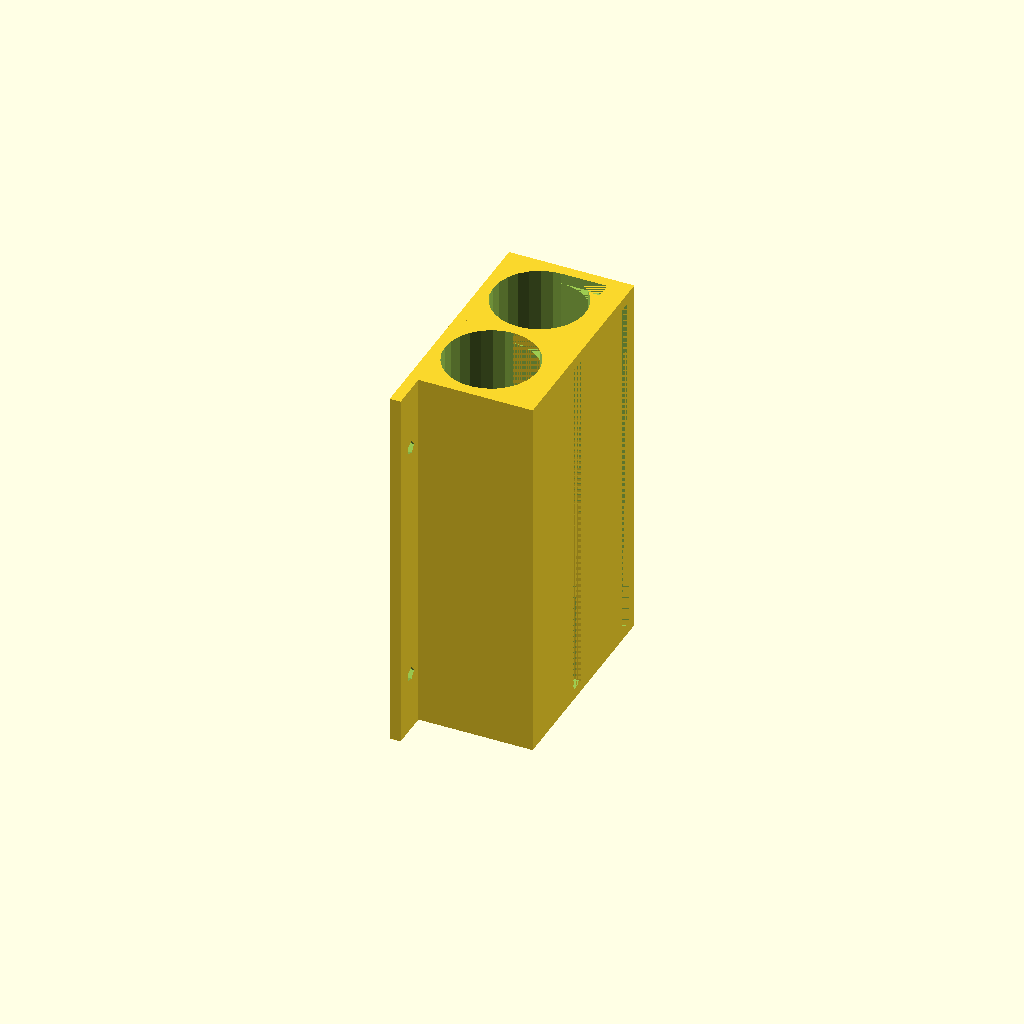
Cell 1 — every parameter at its default value.
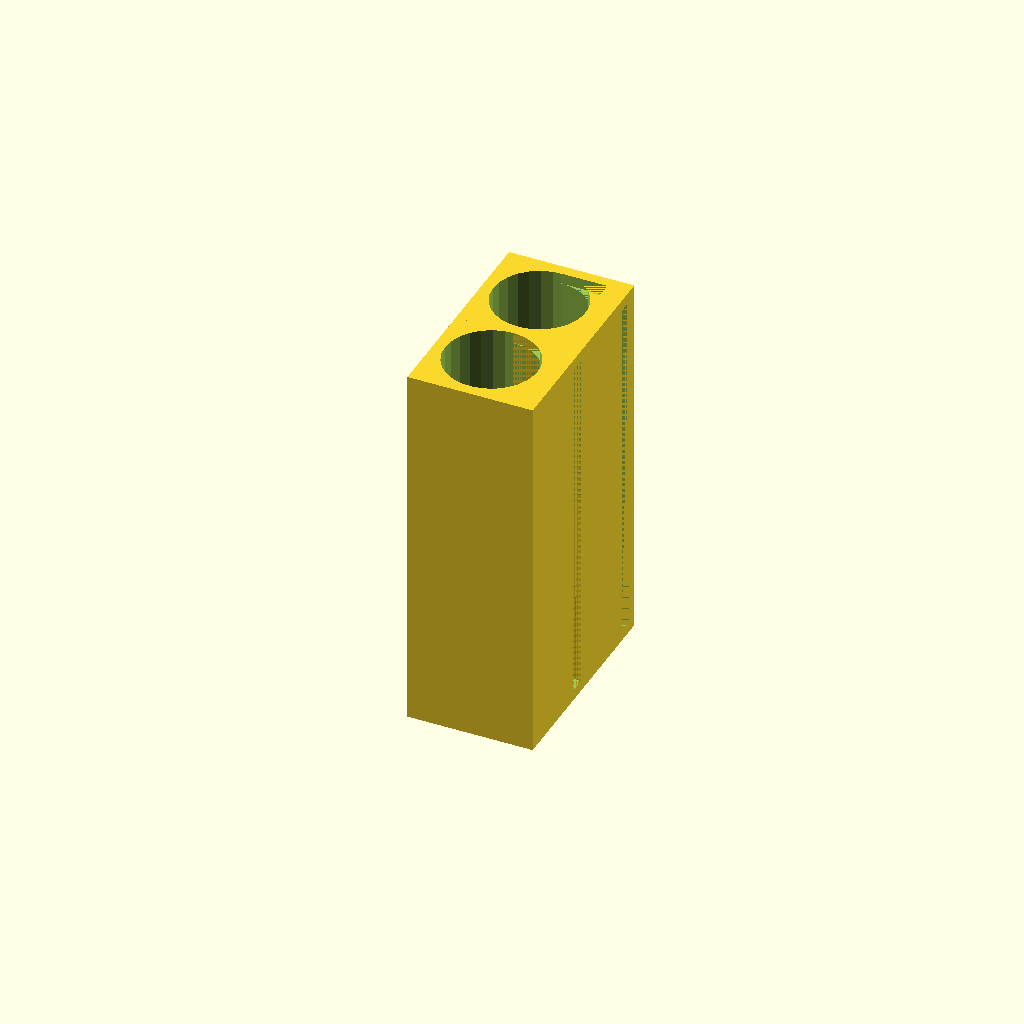
Cell 2: the same model with wall_mounting = false.
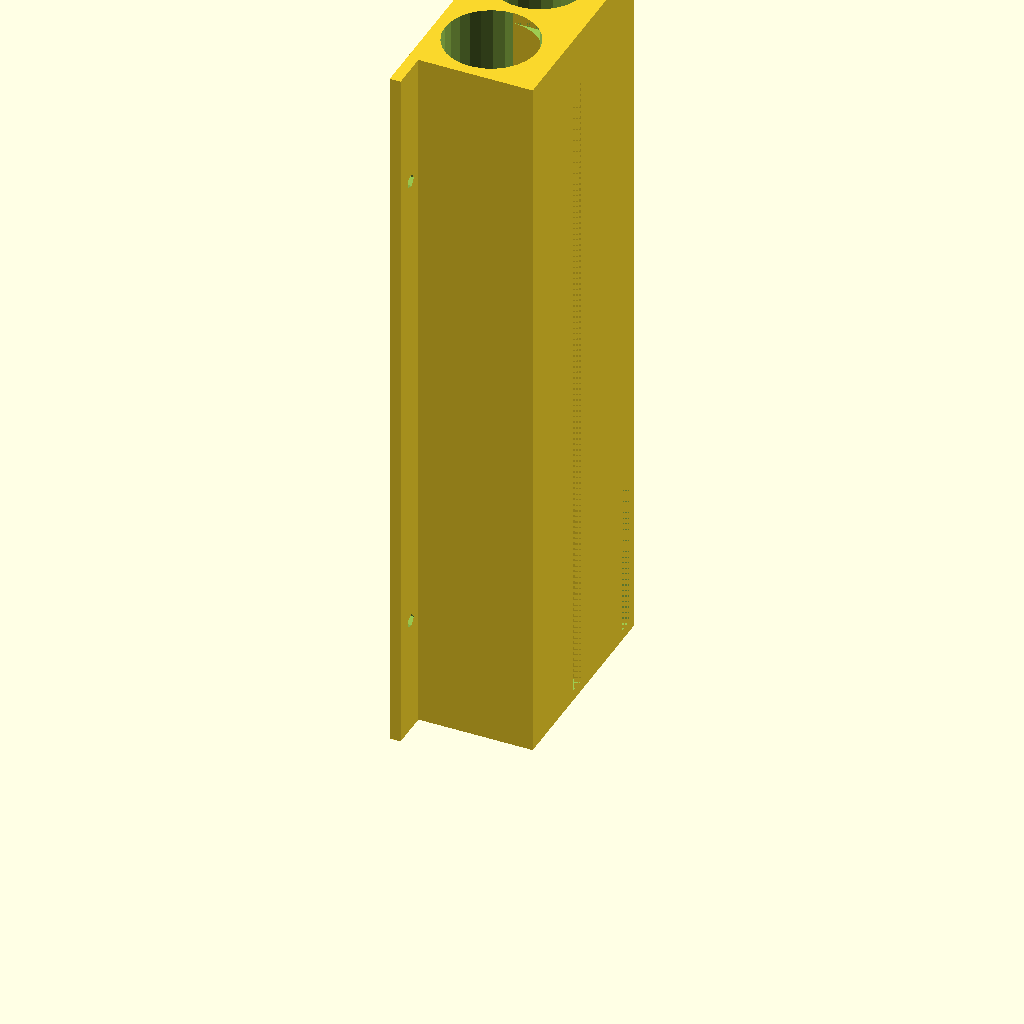
Cell 3: strip_width = 130 (everything else at default).
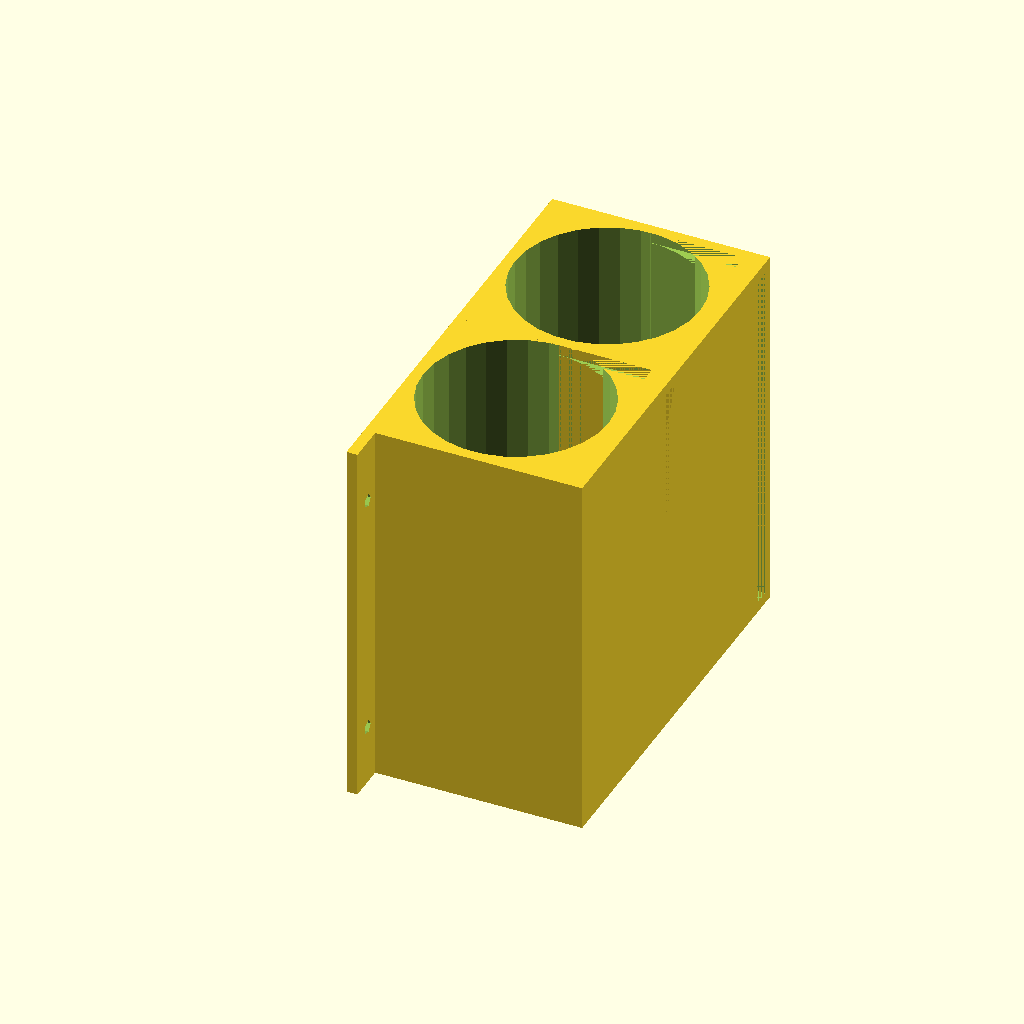
Cell 4: storage_diameter = 34 (everything else at default).
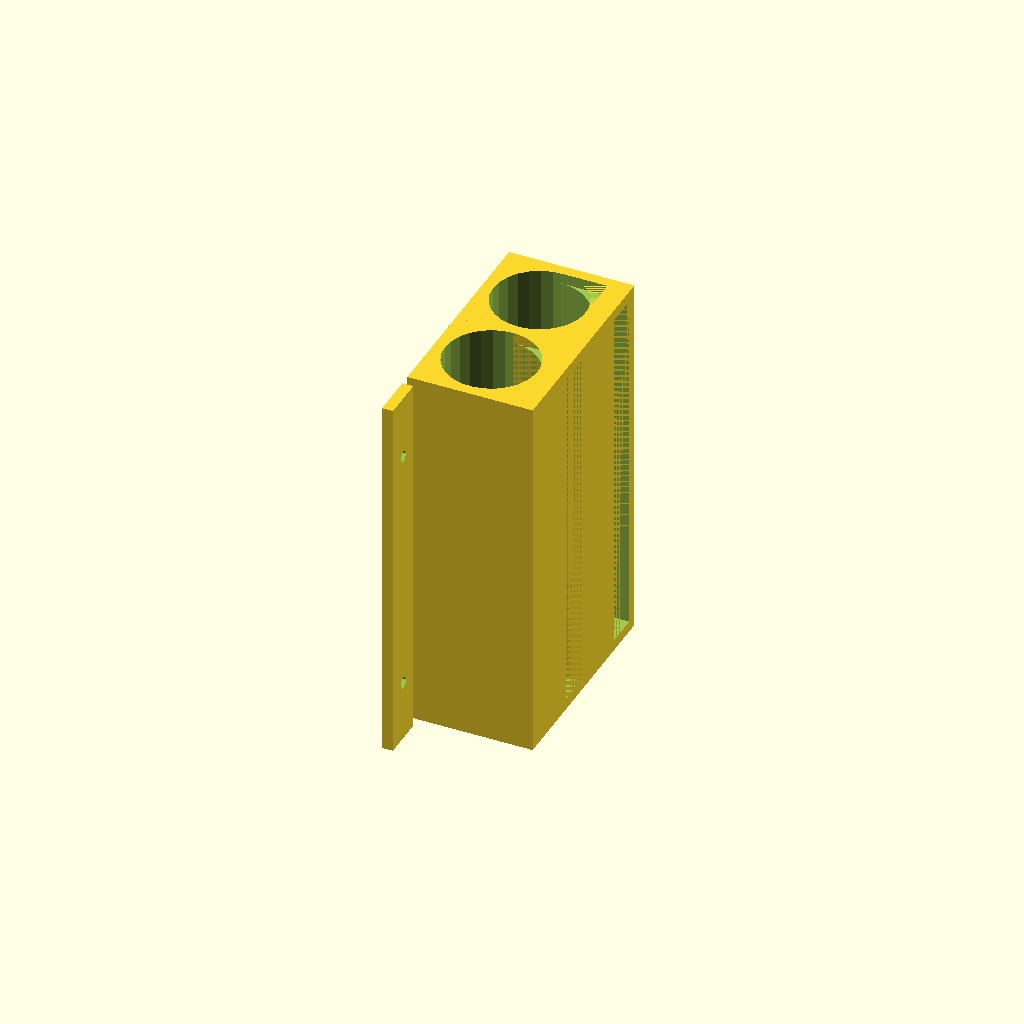
Cell 5 — component_diameter set to 6, the other parameters unchanged.
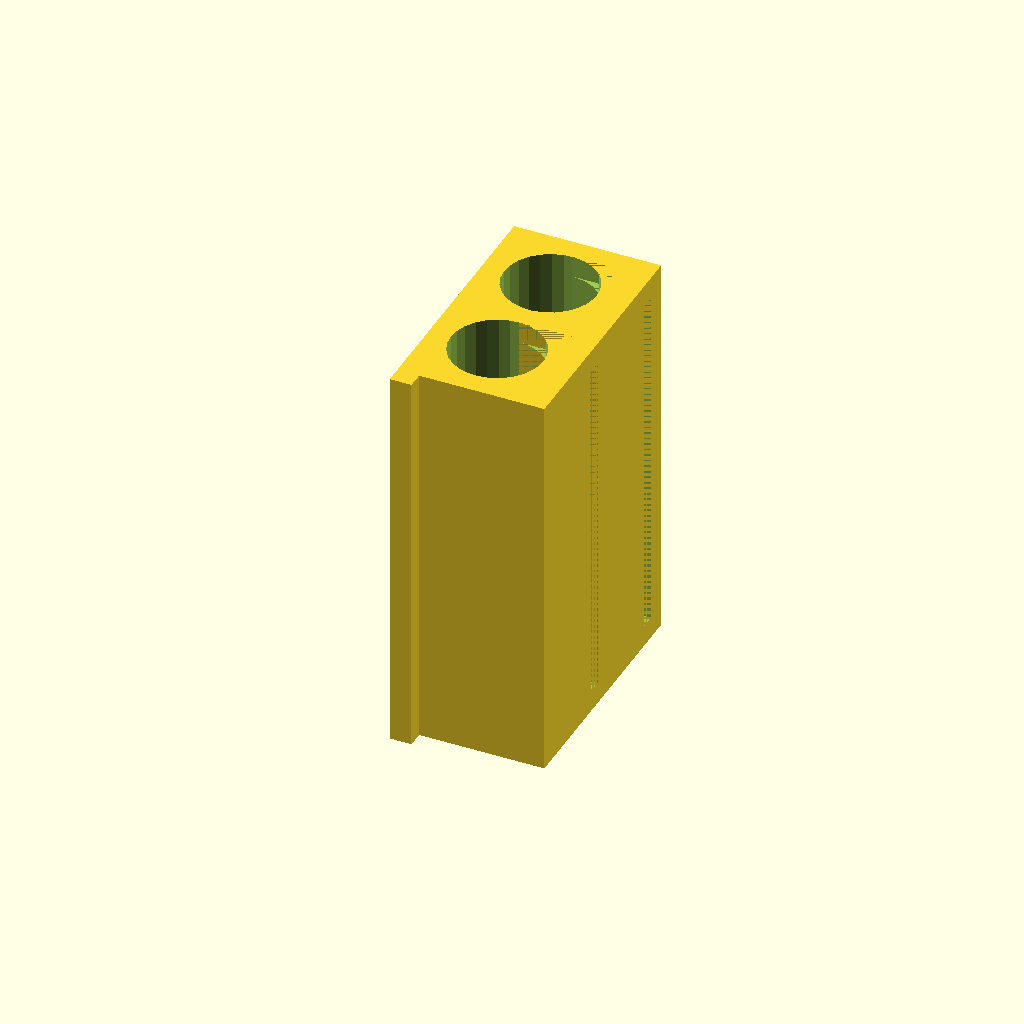
Cell 6: wall_mounting_thickness = 4 (everything else at default).
All cells are drawn from one camera (rotation 55°, 0°, 25°, orthographic, colour scheme Cornfield), so only the parameter changes between them.
Source of the model, inputs/thingiverse/files/thing-278336/Component-Dispensers-Strips/resistorholder-upload.scad:
strip_width=65; //65
storage_diameter=17; //17
component_diameter=3; //3
wall_mounting_thickness=2; //2
length_of_feed=2; //2
length_of_endcap=0;  //0
n=2; //5
wall_mounting=true; //true
module holder()
{
difference()
{
	cube([storage_diameter+wall_mounting_thickness*2+length_of_feed, strip_width+wall_mounting_thickness*2+length_of_endcap, storage_diameter+wall_mounting_thickness*2]);
	translate([wall_mounting_thickness+storage_diameter/2, wall_mounting_thickness, wall_mounting_thickness+storage_diameter/2])
	{
		rotate(a=[90,0,180]){
			cylinder(h=strip_width+length_of_endcap+wall_mounting_thickness+1, r=storage_diameter/2);
		}
	}
	translate([storage_diameter+wall_mounting_thickness*2+length_of_feed,wall_mounting_thickness,component_diameter+wall_mounting_thickness])
	{
		rotate(a=[0,180,0]) {
			cube([length_of_feed+wall_mounting_thickness+storage_diameter/2,strip_width, component_diameter]);
		}
	}
	translate([storage_diameter/2+wall_mounting_thickness,wall_mounting_thickness+strip_width,wall_mounting_thickness])
	{
		rotate(a=[0,0,0]) {
			cube([storage_diameter/2,length_of_endcap+wall_mounting_thickness, component_diameter]);
		}
	}
}
} 

module wall_mounting()
{
difference()
{
	translate([0,0,component_diameter+storage_diameter])
	{
		cube([wall_mounting_thickness, strip_width+wall_mounting_thickness*2+length_of_endcap, 8]);
	}


	translate([-.5,(strip_width+wall_mounting_thickness+length_of_endcap)/6, 4+component_diameter+storage_diameter])
	{
		rotate([0,90,0])
		{
			cylinder(h=wall_mounting_thickness+1, r=2.5/2);
		}
	}
	translate([-.5,((strip_width+wall_mounting_thickness+length_of_endcap)*5/6)+2.5/2, 4+component_diameter+storage_diameter])
	{
		rotate([0,90,0])
		{
			cylinder(h=wall_mounting_thickness+1, r=2.5/2);
		}
	}

}	
}
rotate(a=[90,0,0]){
if (wall_mounting==true)
{
	wall_mounting();
}
for (i=[0:n-1])
{
	translate([0,0,-i*(storage_diameter+wall_mounting_thickness)])
	{
	holder();
	}
}
}
Customizer parameters (derived from the source; name, type, default, range or options):
strip_width: number, default 65
storage_diameter: number, default 17
component_diameter: number, default 3
wall_mounting_thickness: number, default 2
length_of_feed: number, default 2
length_of_endcap: number, default 0
n: number, default 2
wall_mounting: bool, default true
